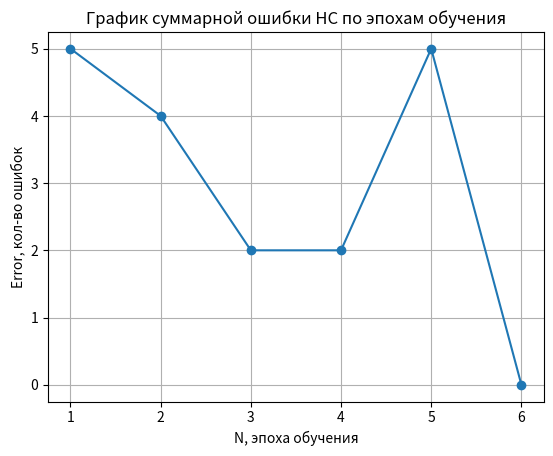

The matplotlib source for this figure:
import numpy as np
import matplotlib.pyplot as plt


class Lab_4:
    def __init__(self, var):
        self.var = var
        self.n = 0.1
        self.n_it = 100
        self.N = 0
        self.Error = np.array([], int)

    def Fun(self, x1, x2, x3, x4):
        if self.var == 2:  # Аня
            return (((not (x3)) or x4) and (not (x1))) or x2
        if self.var == 9:  # Андрей
            return (x1 or x2 or x3) and (x2 or x3 or x4)

    def Boolean(self):
        self.mass = np.zeros((16, 5), dtype=np.int32)
        self.mass0 = np.empty((0, 4), int)
        self.mass1 = np.empty((0, 4), int)

        for i in range(16):
            b = str(bin(i)[2:])
            while len(b) < 4:
                b = '0' + b
            for j in range(4):
                self.mass[i][j] = b[j]
            self.mass[i][4] = self.Fun(self.mass[i][0], self.mass[i][1], self.mass[i][2], self.mass[i][3])
            if self.mass[i][4] == 0:
                self.mass0 = np.vstack((self.mass0, self.mass[i][:-1]))
            else:
                self.mass1 = np.vstack((self.mass1, self.mass[i][:-1]))
        if len(self.mass0) <= len(self.mass1):
            self.mass_C = self.mass0
        else:
            self.mass_C = self.mass1
        self.mass_X = np.delete(self.mass, -1, axis=1)
        self.v = np.zeros(len(self.mass_C) + 1)
        self.y_pr = np.zeros(len(self.mass_X), dtype=np.int32)
        self.y_t = self.mass[:, 4]
        self.fi = np.zeros(len(self.mass_C), dtype=np.int32)

        print(f"Массив X полный: \n{self.mass}\n")
        print(f"Массив C: \n{self.mass_C}\n")
        print(f"Массив X: \n{self.mass_X}\n")
        return self

    def Gauss_RBF_FA(self, X):  # ФА гаусова фи
        fi_J_x = []
        for i in self.mass_C:
            fi_J_x.append(np.exp(-np.sum((X - i) ** 2)))
        return fi_J_x

    def dot_net(self, X):  # скалярное перемножение
        return np.dot(X, self.v[1:]) + self.v[0]

    def Net(self):
        self.Boolean()
        self.errors_ = []
        report = []
        print(self.mass_X.shape)
        for _ in range(self.n_it):
            errors = 0
            for xi, target in zip(self.mass_X, self.y_t):
                fi_J_x = np.array(self.Gauss_RBF_FA(xi))
                predict = self.dot_net(fi_J_x)
                update = self.n * (target - (1 if predict >= 0 else 0))
                self.v[1:] += update * fi_J_x
                self.v[0] += update
                errors += int((update != 0))
            report.append([np.round(self.v, 3), errors])
            self.errors_.append(errors)
            if errors == 0:
                break
        return self


    def Paint(self):
        plt.title(f"График суммарной ошибки НС по эпохам обучения")
        plt.xlabel("N, эпоха обучения")
        plt.ylabel("Error, кол-во ошибок")
        plt.grid()
        plt.plot(range(1, len(Work.errors_) + 1), Work.errors_, marker='o')
        plt.show()

# ----------------------------------------
# Запуск программы
# ----------------------------------------
if __name__ == "__main__":
    Work = Lab_4(2)  # var, method
    Work.Net()
    print(Work.errors_)

    for xi, target in zip(Work.mass_X, Work.y_t):
        print(f"pr = {1 if Work.dot_net(Work.Gauss_RBF_FA(xi)) >= 0 else 0}, "
              f"t = {target}")
    print(f"\nВеса:"
          f"\n{Work.v}")
    Work.Paint()


# ----------------------------------------
